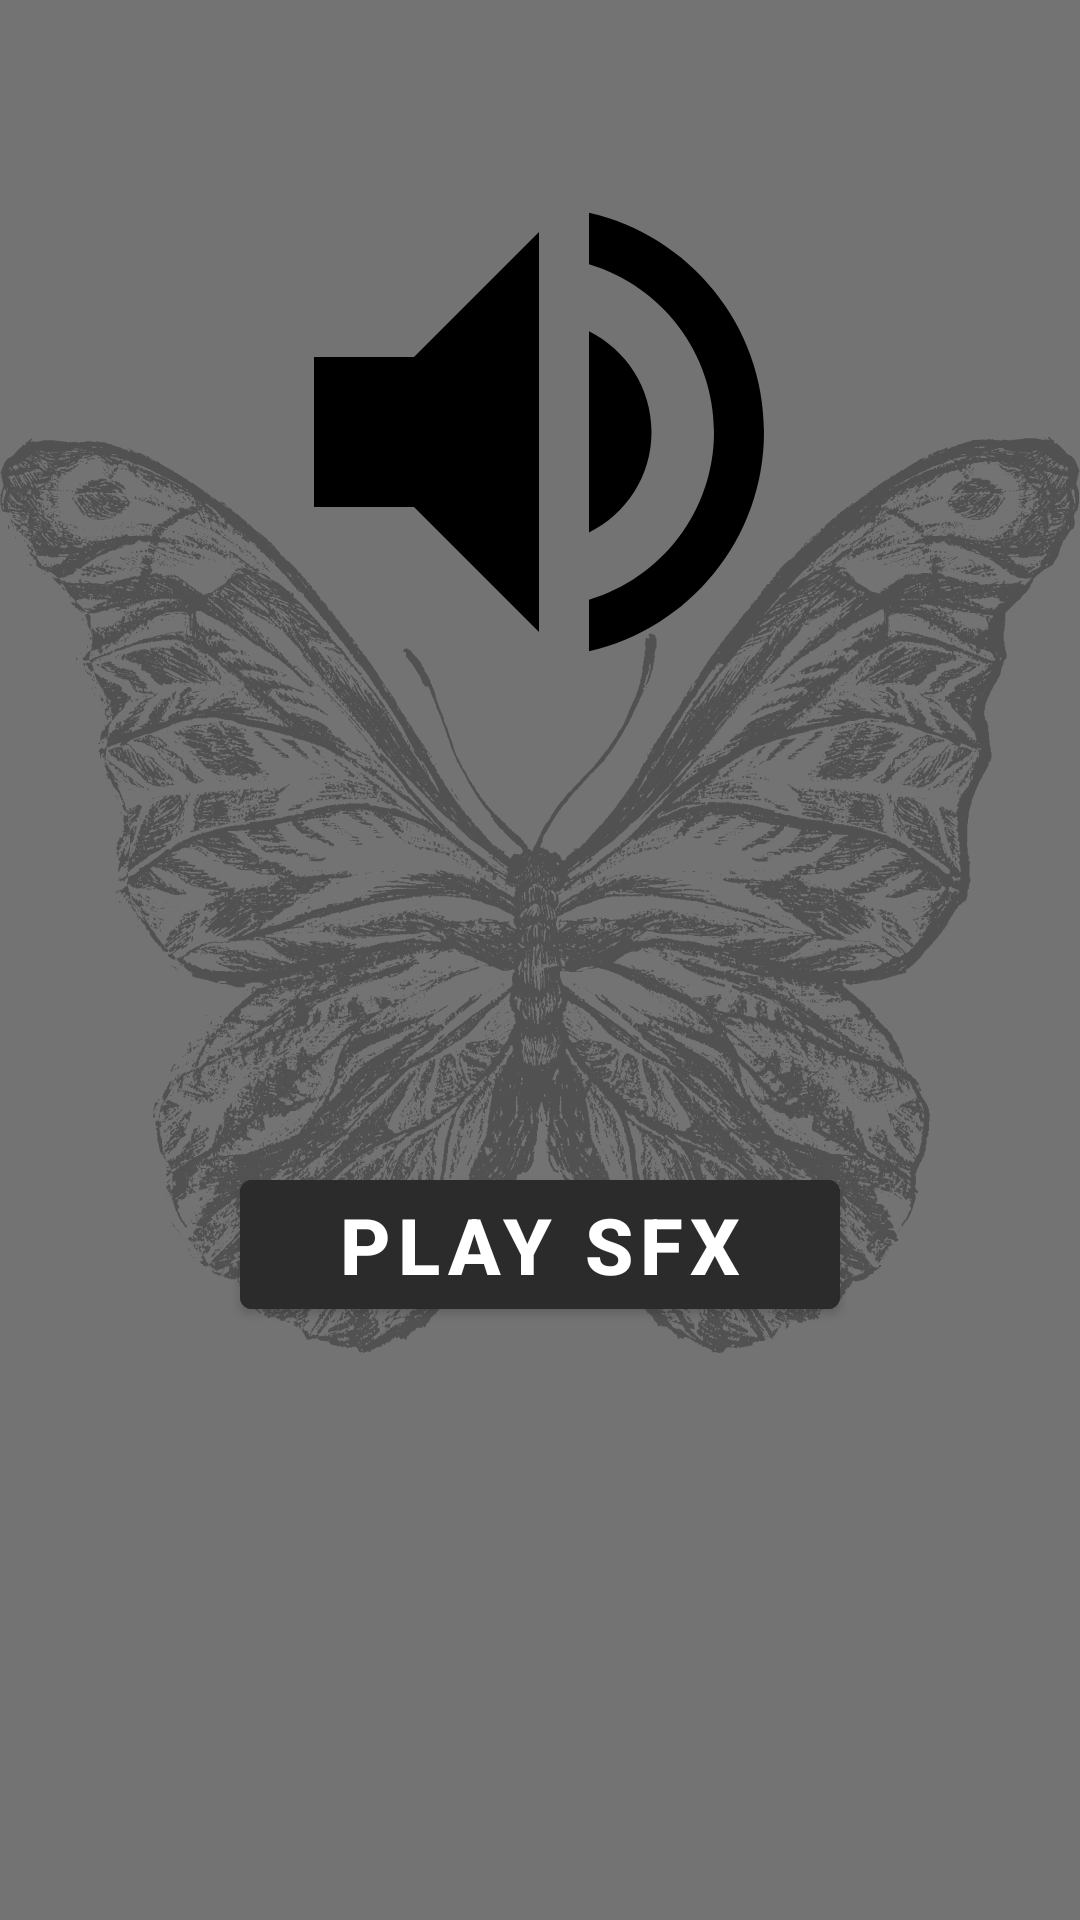

The Android layout XML behind this screen, and the referenced resources:
<!-- AndroidManifest.xml: application theme Theme.Uts_Success -->
<!-- res/layout/activity_library_detail.xml -->
<?xml version="1.0" encoding="utf-8"?>
<androidx.constraintlayout.widget.ConstraintLayout xmlns:android="http://schemas.android.com/apk/res/android"
    xmlns:app="http://schemas.android.com/apk/res-auto"
    xmlns:tools="http://schemas.android.com/tools"
    android:layout_width="match_parent"
    android:layout_height="match_parent"
    android:background="@drawable/library_detail"
    tools:context=".LibraryDetailActivity">

    <ImageView
        android:id="@+id/imageView2"
        android:layout_width="wrap_content"
        android:layout_height="wrap_content"
        android:layout_marginTop="44dp"
        android:background="@drawable/volume_up_big"
        app:layout_constraintEnd_toEndOf="parent"
        app:layout_constraintHorizontal_bias="0.497"
        app:layout_constraintStart_toStartOf="parent"
        app:layout_constraintTop_toTopOf="parent" />

    <TextView
        android:id="@+id/detail_title"
        android:layout_width="wrap_content"
        android:layout_height="wrap_content"
        android:layout_marginTop="24dp"
        android:textSize="36sp"
        android:textColor="@color/white"
        android:textStyle="bold"
        app:layout_constraintEnd_toEndOf="parent"
        app:layout_constraintHorizontal_bias="0.5"
        app:layout_constraintStart_toStartOf="parent"
        app:layout_constraintTop_toBottomOf="@+id/imageView2"
        tools:text="Title" />

    <TextView
        android:id="@+id/detail_type"
        android:layout_width="wrap_content"
        android:layout_height="wrap_content"
        android:layout_marginTop="12dp"
        android:textSize="26sp"
        android:textColor="@color/white"
        app:layout_constraintEnd_toEndOf="parent"
        app:layout_constraintHorizontal_bias="0.5"
        app:layout_constraintStart_toStartOf="parent"
        app:layout_constraintTop_toBottomOf="@+id/detail_title"
        tools:text="Type" />

    <Button
        android:id="@+id/btn_detail_play_sfx"
        android:layout_width="200dp"
        android:layout_height="wrap_content"
        android:layout_marginTop="24dp"
        android:text="@string/library_detail_play"
        android:textColor="@color/white"
        android:textStyle="bold"
        android:textSize="26sp"
        android:backgroundTint="@color/btn_3"
        app:layout_constraintEnd_toEndOf="parent"
        app:layout_constraintHorizontal_bias="0.5"
        app:layout_constraintStart_toStartOf="parent"
        app:layout_constraintTop_toBottomOf="@+id/detail_type" />

</androidx.constraintlayout.widget.ConstraintLayout>
<!-- resources referenced by this layout -->
<resources>
  <color name="btn_3">#2b2b2b</color>
  <color name="white">#FFFFFFFF</color>
  <!-- drawable library_detail: png bitmap (drawable, 468161 bytes) -->
  <!-- drawable volume_up_big (drawable) -->
  <vector android:height="200dp"
      android:tint="@color/black"
      android:viewportHeight="24" android:viewportWidth="24"
      android:width="200dp" xmlns:android="http://schemas.android.com/apk/res/android">
      <path android:fillColor="@android:color/white" android:pathData="M3,9v6h4l5,5L12,4L7,9L3,9zM16.5,12c0,-1.77 -1.02,-3.29 -2.5,-4.03v8.05c1.48,-0.73 2.5,-2.25 2.5,-4.02zM14,3.23v2.06c2.89,0.86 5,3.54 5,6.71s-2.11,5.85 -5,6.71v2.06c4.01,-0.91 7,-4.49 7,-8.77s-2.99,-7.86 -7,-8.77z"/>
  </vector>
  <string name="library_detail_play">Play SFX</string>
  <style name="Theme.Uts_Success" parent="Theme.MaterialComponents.DayNight.DarkActionBar">
  
  
  
  
  
  
  
  
  
  
  
  
          
          <item name="colorPrimary">@color/btn_3</item>
          <item name="colorPrimaryVariant">@color/btn_2</item>
          <item name="colorOnPrimary">@color/white</item>
          
          <item name="colorSecondary">@color/btn_1</item>
          <item name="colorSecondaryVariant">@color/btn_0</item>
          <item name="colorOnSecondary">@color/black</item>
          
          <item name="android:statusBarColor" tools:targetApi="l">?attr/colorPrimaryVariant</item>
          
  
      </style>
  <color name="black">#FF000000</color>
  <color name="btn_2">#4f4f4f</color>
  <color name="btn_1">#949494</color>
  <color name="btn_0">#bebebe</color>
</resources>
